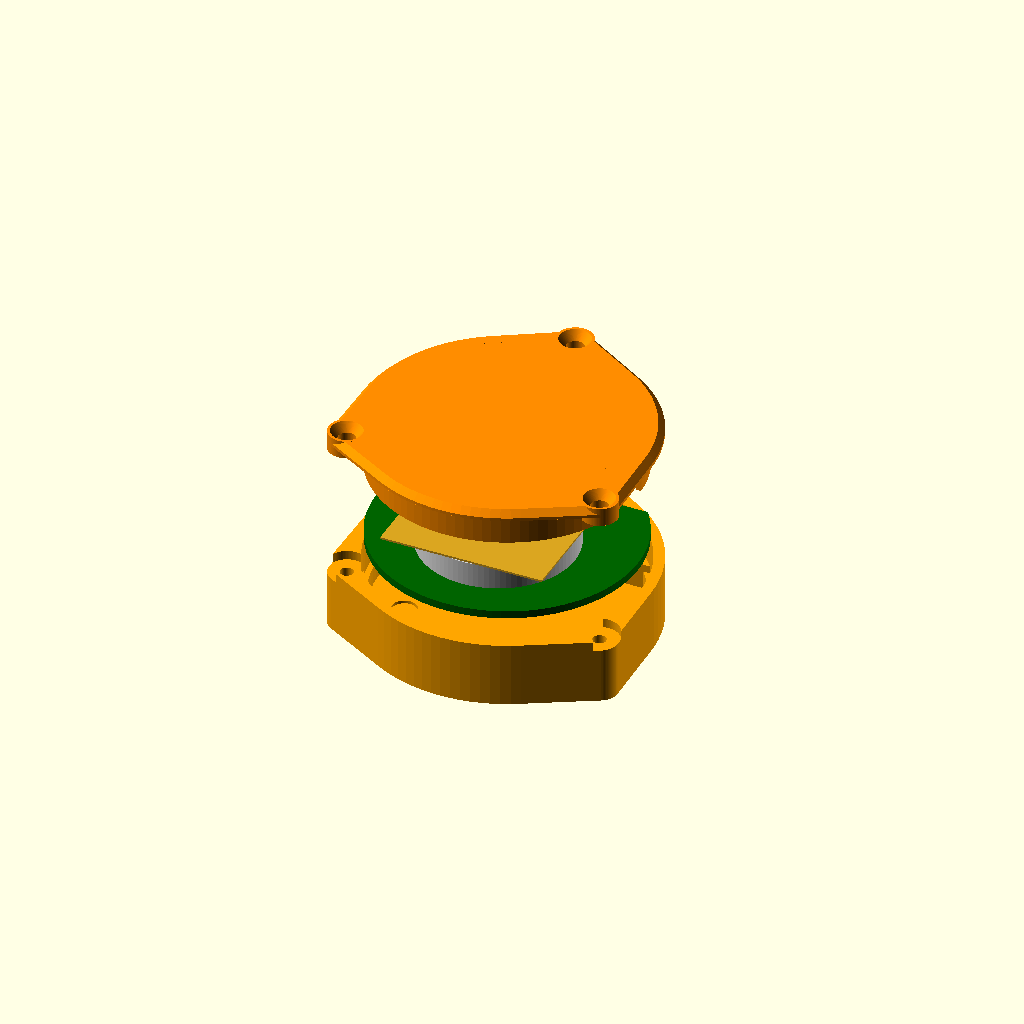
Cell 1 — every parameter at its default value.
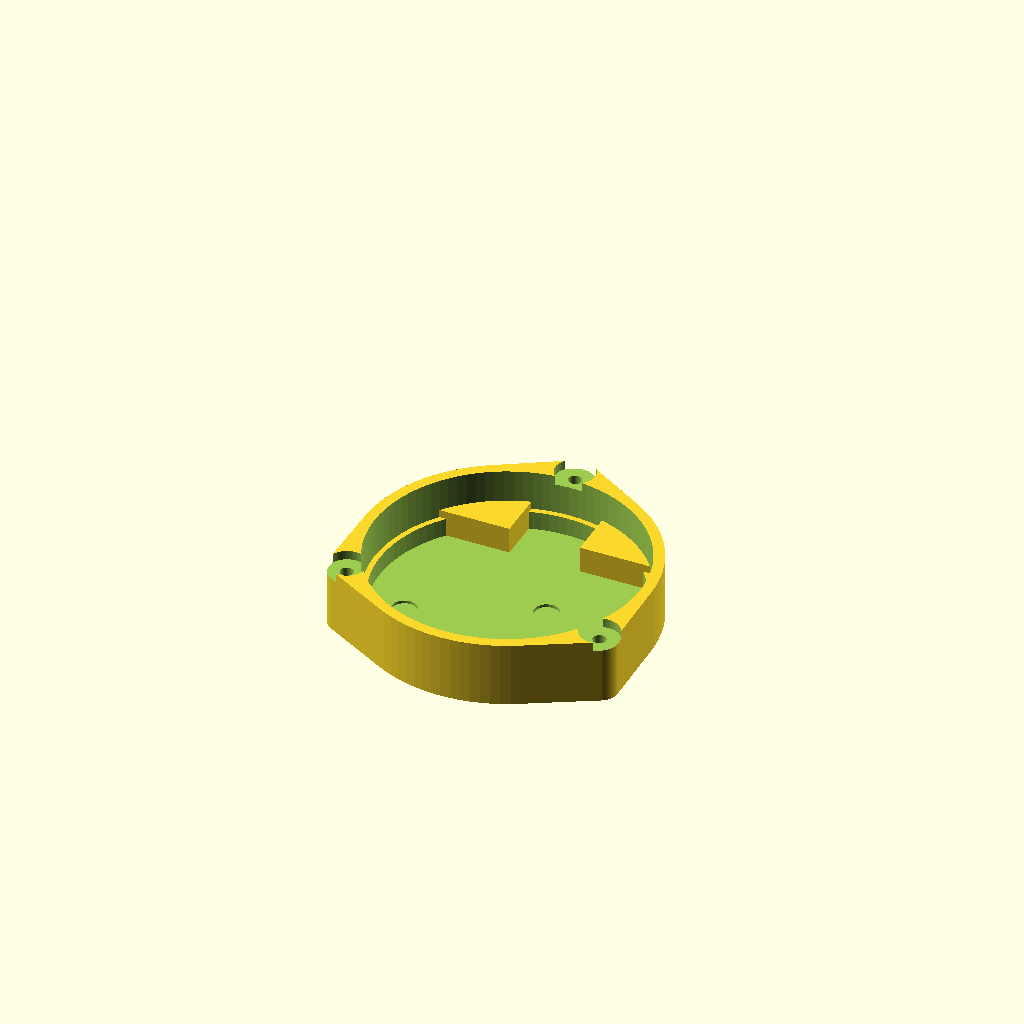
Cell 2: part = "base" (everything else at default).
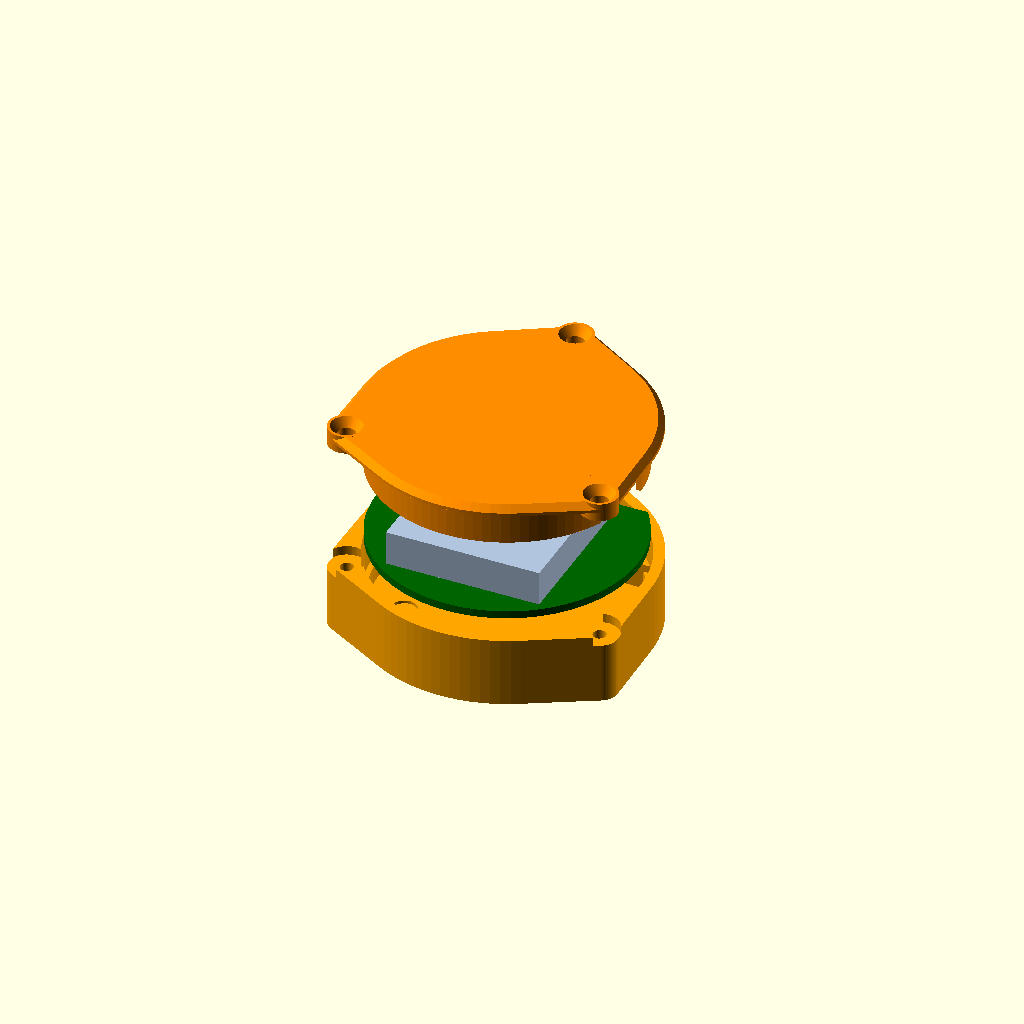
Cell 3: battery = "lipo" (everything else at default).
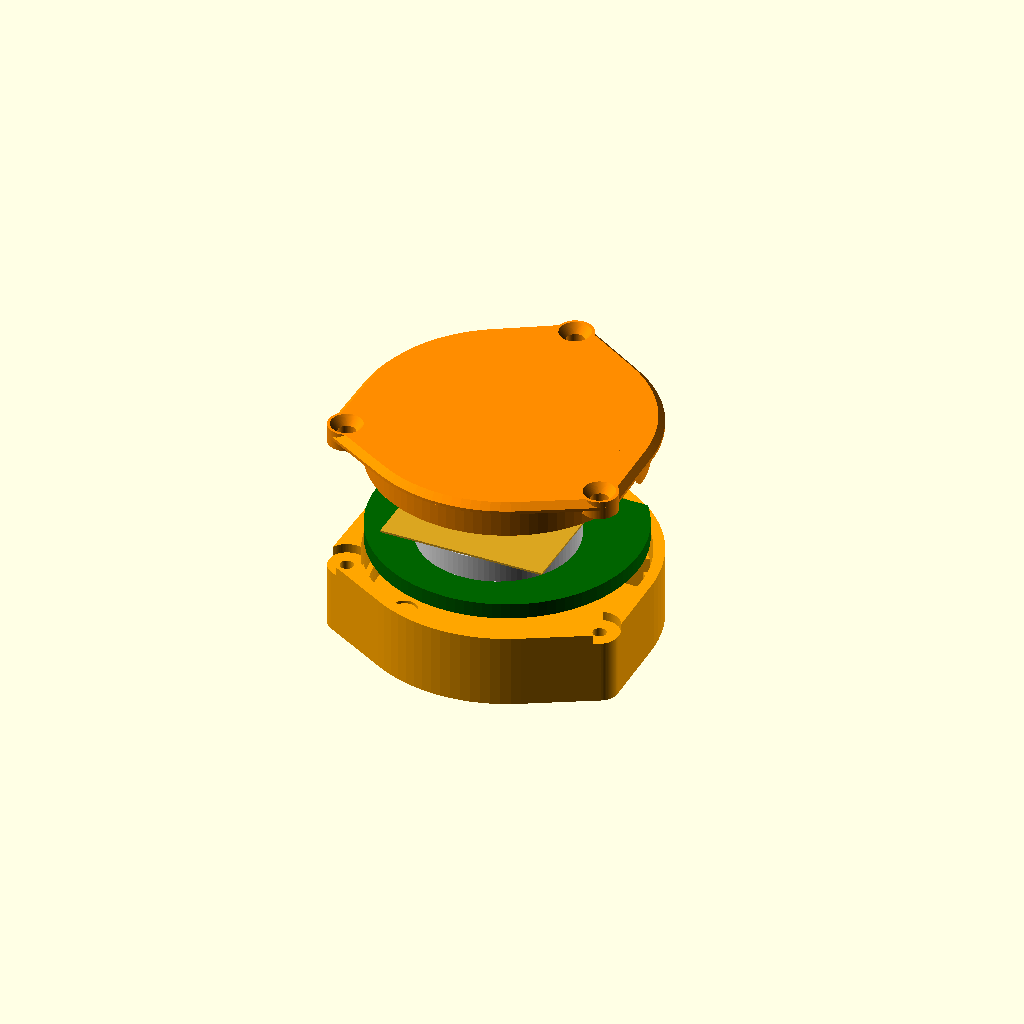
Cell 4: pcb_t = 2 (everything else at default).
All cells are drawn from one camera (rotation 55°, 0°, 25°, orthographic, colour scheme Cornfield), so only the parameter changes between them.
OpenSCAD source file v4/enclosure/discyboi_case_rev1.scad:
// discyboi v4 enclosure, rev 1 (flat lid plate): base (glued under the disc's flight plate) + screw-on lid.
// Kept alongside rev 2 (discyboi_case.scad, rounded lid) because it is easier to print. Its STLs are in stl/rev1/.
//
// The board sits component side DOWN in the base (towards the disc), so the battery side faces
// the ground and the lid is the battery door. With the board top facing the disc's top, use the
// "Face up" board-mount setting in the web app.
//
// Frame: z = 0 is the face that sticks to the disc. x/y are the board as seen from the lid side
// (i.e. the KiCad top view mirrored left-right): the module and its antenna point to +y.
//
// Parts (set `part`): "assembly", "exploded", "base", "lid", "jig", "sight", "print" (base + lid laid out).
// Hardware: 3 x M2 countersunk screws, 8 mm (self-tapping into the printed posts, or machine
// screws into 2.0 mm holes tapped by the screw itself). Print in PETG or TPU, not PLA.

/* [What to render] */
part = "exploded";            // [assembly, exploded, base, lid, jig, sight, print]
battery = "coin";             // [coin, lipo]

/* [Board] */
pcb_t = 1.0;                  // board thickness you ordered (1.0 mm; use 1.6 / 0.8 if different)
pcb_r = 17.0;                 // Ø34 mm
pcb_flat = 10.2;              // flat edge, distance from centre (antenna side, +y)
top_h = 2.4;                  // component side clearance: module 2.0 mm, C22 1206 ≤1.8 mm
clip_h = 3.9;                 // BAT-HLD-003-SMT height above the board
lipo_t = 4.6;                 // 20x20x4.5 pouch + tape
cell_y = -2.5;                // cell centre (KiCad (0, +2.5), mirrored into this frame)

/* [Case] */
clr = 0.3;                    // board-to-pocket clearance (radial)
wall = 1.4;
floor_t = 0.8;                // disc side; thin is fine, it's glued down
lid_t = 1.2;
win_t = 0.4;                  // floor thickness over the LEDs (print the base in a translucent colour)
press = 0.25;                 // how hard the lid boss pushes on the clip / LiPo (interference)
post_angles = [90, 210, 330];
lip = 0.8;                    // chamfer on the lid's outer edge
charge_notch = false;         // wire slot for charging a LiPo build (CHG pads face the disc)

/* [Centring jig] */
// "rim": arms reach the rim and centre the jig on it (set disc_inner_d).
// "dimple": shorter arms that fit any disc; centre the "sight" insert on the injection mark
// under the flight plate, tape the arms down, then swap the sight for the base.
jig_mode = "rim";             // [rim, dimple]
disc_inner_d = 165;           // inside diameter of the disc's rim, measured at the flight plate
jig_arm = 55;                 // dimple mode: arm length from the centre (fits any rim over ~120 mm)
jig_t = 2.0;
sight_hole = 5.0;             // sight insert: hole diameter at the disc face (the mark shows in it)

$fn = 96;

// ------------------------------------------------------------------ derived
bot_h = (battery == "coin" ? clip_h : lipo_t) + 0.3;
r_in = pcb_r + clr;                     // pocket radius
r_out = r_in + wall;
z_top = floor_t + top_h;                // board top surface (faces down, towards the disc)
z_bot = z_top + pcb_t;                  // board bottom surface (battery side)
H = z_bot + bot_h + lid_t;              // overall height
z_lid = H - lid_t;                      // underside of the lid plate = top of the base wall
hole_d = 1.7;                           // M2 self-tap pilot
post_r = r_in + hole_d / 2 + 0.9;       // post centre radius (hole clears the pocket wall)
lobe_r = hole_d / 2 + 1.5;
lid_post_t = 2.4;                       // lid thickness at the screws (room for the countersink)
z_post = H - lid_post_t;                // top of the base posts

// board-frame features (KiCad top view (xk, yk) -> here (-xk, -yk))
function k2s(p) = [-p[0], -p[1]];
LED_D1 = k2s([-4.6, -1.2]);             // green status LED (top side, faces the disc)
LED_D2 = k2s([11.0, 5.2]);              // red charge LED (LiPo build)
TAB_A = [12.9, cell_y];                 // clip tab pads (bottom side)

module outline2d(extra = 0) {
    hull() {
        circle(r = r_out + extra);
        for (a = post_angles) rotate(a) translate([post_r, 0]) circle(r = lobe_r + extra);
    }
}

module board2d(grow = 0) {
    intersection() {
        circle(r = pcb_r + grow);
        translate([-50, -50]) square([100, 50 + pcb_flat + grow]);
    }
}

module post_xy() { for (a = post_angles) rotate(a) translate([post_r, 0]) children(); }

// ------------------------------------------------------------------ base
module base() {
    difference() {
        union() {
            difference() {
                linear_extrude(z_lid) outline2d();
                translate([0, 0, floor_t]) cylinder(r = r_in, h = H);
            }
            // rim ledge the board's top face rests on (outside every top-side part)
            difference() {
                cylinder(r = r_in, h = z_top);
                cylinder(r = pcb_r - 0.4, h = H);
            }
            // keys along the board's flat: support it there and stop it rotating.
            // |x| < 4.6 stays open for the module's antenna overhang.
            intersection() {
                cylinder(r = r_in, h = z_bot);
                for (s = [-1, 1]) translate([s > 0 ? 4.6 : -50, pcb_flat + clr, 0]) cube([50 - 4.6, 20, z_bot]);
            }
            // screw posts, trimmed back to the pocket wall
            difference() {
                post_xy() cylinder(r = lobe_r, h = z_post);
                translate([0, 0, floor_t]) cylinder(r = r_in, h = H);
            }
        }
        post_xy() translate([0, 0, z_post - 6]) cylinder(d = hole_d, h = 7);
        // recess for the lid's thicker screw bosses
        post_xy() translate([0, 0, z_post]) cylinder(r = lobe_r + 0.2, h = H);
        // thin windows over the LEDs
        for (p = [LED_D1, LED_D2]) translate([p[0], p[1], win_t]) cylinder(d = 3.2, h = floor_t);
        if (charge_notch)
            rotate(265) translate([r_in - 1, -1.5, floor_t]) cube([wall + 3, 3, top_h]);
    }
}

// ------------------------------------------------------------------ lid
module lid() {
    difference() {
        union() {
            // plate with a chamfered outer edge
            hull() {
                translate([0, 0, z_lid]) linear_extrude(lid_t - lip) outline2d();
                translate([0, 0, H - 0.01]) linear_extrude(0.01) offset(delta = -lip) outline2d();
            }
            // thicker around the screws (into the space above the base posts)
            difference() {
                post_xy() translate([0, 0, z_post]) cylinder(r = lobe_r, h = lid_post_t);
                cylinder(r = r_in, h = z_lid);
            }
            // clamp ring on the board rim, notched where the clip's tabs are soldered
            difference() {
                translate([0, 0, z_bot]) cylinder(r = r_in - 0.2, h = z_lid - z_bot);
                cylinder(r = pcb_r - 0.5, h = H);
                for (s = [-1, 1]) {
                    t = [s * TAB_A[0], TAB_A[1]];
                    rotate(atan2(t[1], t[0])) translate([pcb_r - 2, -4, 0]) cube([4, 8, H]);
                }
            }
            // boss pressing the clip (coin) or the pouch (LiPo) onto the board
            translate([0, cell_y, z_bot + bot_h - 0.3 - press]) cylinder(d = 8, h = 0.3 + press + 0.01);
            // stop at the clip's open end so the cell can't slide out on impact
            translate([-5, cell_y + 10.6, z_bot + 0.4]) cube([10, 1.2, z_lid - z_bot - 0.4]);
        }
        post_xy() {
            cylinder(d = 2.3, h = H + 1);
            translate([0, 0, H - 1.15]) cylinder(d1 = 2.3, d2 = 4.0, h = 1.16);
        }
    }
}

// ------------------------------------------------------------------ centring jig
// Drops into the underside of the disc; the base (or the sight) sits in its centre pocket.
// Rim mode: the arm ends stop against the rim. Dimple mode: the arms end in flat pads for tape.
module jig() {
    rim = jig_mode == "rim";
    rr = rim ? disc_inner_d / 2 - 0.5 : jig_arm;
    difference() {
        union() {
            linear_extrude(jig_t + 2) outline2d(2.0);
            for (a = [0, 120, 240]) rotate(a) {
                translate([0, -4, 0]) cube([rr, 8, jig_t]);
                if (rim) translate([rr - 3, -6, 0]) cube([3, 12, jig_t + 3]);
                else translate([rr - 14, -8, 0]) cube([14, 16, jig_t]);
            }
        }
        translate([0, 0, -1]) linear_extrude(jig_t + 4) outline2d(0.3);
    }
}

// Sight insert: the base's footprint (same lobes, so it sits in the jig pocket exactly as the
// base will) with a conical hole down the spin axis. Move the jig until the disc's injection
// mark is centred in the hole, tape the jig down, lift the sight out and press the base in.
// Prints flat face down; the raised grip ring makes it easy to pull out of the pocket.
module sight() {
    h = jig_t + 2 + 3;
    difference() {
        union() {
            linear_extrude(jig_t + 2) outline2d();
            cylinder(r = 6, h = h);
        }
        translate([0, 0, -0.01]) cylinder(d1 = sight_hole, d2 = 9, h = h + 0.02);
        // ticks on the top edge (along x and y) to judge the mark against
        for (a = [0, 90]) rotate(a) translate([-7, -0.3, h - 0.6]) cube([14, 0.6, 1]);
    }
}

// ------------------------------------------------------------------ board mock (preview only)
module board_mock() {
    color("darkgreen") translate([0, 0, z_top]) linear_extrude(pcb_t) board2d();
    color("silver") translate([-3, 9.0 - 4.8, z_top - 2.0]) cube([6, 9.6, 2.0]);   // BC15M, antenna past the flat
    if (battery == "coin") {
        color("lightgrey") translate([0, cell_y, z_bot]) cylinder(d = 20, h = 3.2);
        color("goldenrod") translate([-10.55, cell_y - 10.45, z_bot + 3.65]) cube([21.1, 19.8, 0.25]);   // clip (approx.)
    } else {
        color("lightsteelblue") translate([-10, cell_y - 10, z_bot]) cube([20, 20, 4.5]);
    }
}

// ------------------------------------------------------------------ output
if (part == "base") base();
else if (part == "lid") translate([0, 0, H]) rotate([180, 0, 0]) lid();
else if (part == "jig") jig();
else if (part == "sight") sight();
else if (part == "print") {
    base();
    translate([2 * (post_r + lobe_r) + 4, 0, H]) rotate([180, 0, 0]) lid();
} else if (part == "assembly") {
    color("orange", 0.55) base();
    board_mock();
    color("orange", 0.35) lid();
} else if (part == "exploded") {
    color("orange") base();
    translate([0, 0, 8]) board_mock();
    color("darkorange") translate([0, 0, 18]) lid();
}

echo(str("overall height ", H, " mm, width ", 2 * (post_r + lobe_r), " mm (", 2 * r_out, " mm without the screw lobes)"));
Parameter table extracted from the source (name, type, default, range or options):
part: string, default "exploded", options "assembly", "exploded", "base", "lid", "jig", "sight", "print"
battery: string, default "coin", options "coin", "lipo"
pcb_t: number, default 1
pcb_r: number, default 17
pcb_flat: number, default 10.2
top_h: number, default 2.4
clip_h: number, default 3.9
lipo_t: number, default 4.6
cell_y: number, default -2.5
clr: number, default 0.3
wall: number, default 1.4
floor_t: number, default 0.8
lid_t: number, default 1.2
win_t: number, default 0.4
press: number, default 0.25
post_angles: vector, default [90, 210, 330]
lip: number, default 0.8
charge_notch: bool, default false
jig_mode: string, default "rim", options "rim", "dimple"
disc_inner_d: number, default 165
jig_arm: number, default 55
jig_t: number, default 2
sight_hole: number, default 5
hole_d: number, default 1.7
lid_post_t: number, default 2.4
